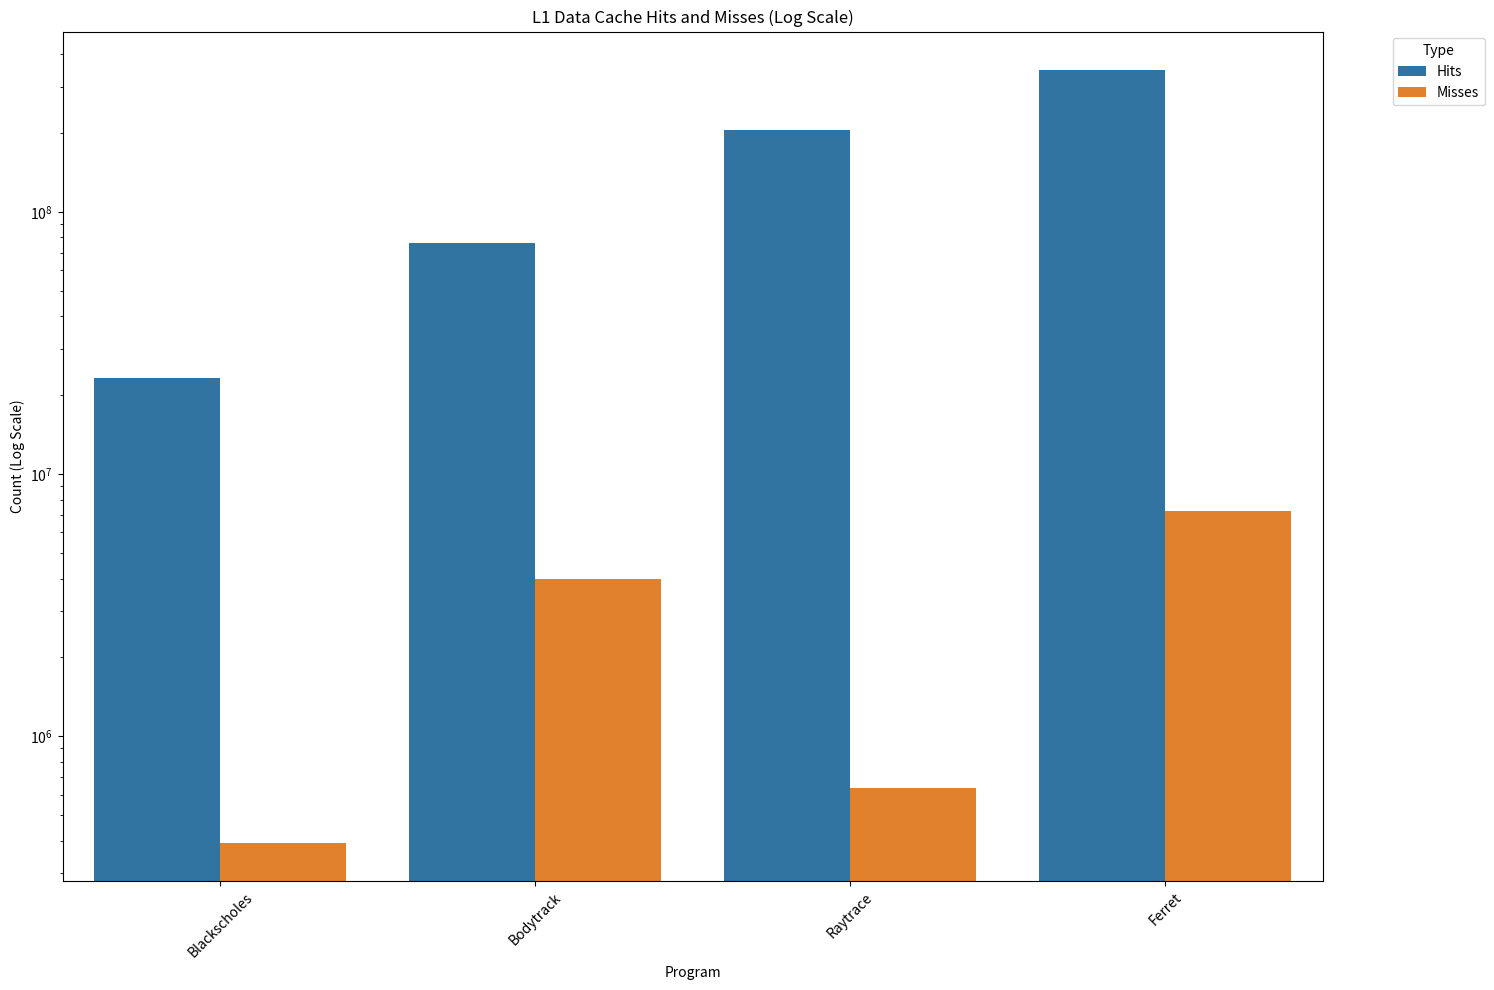
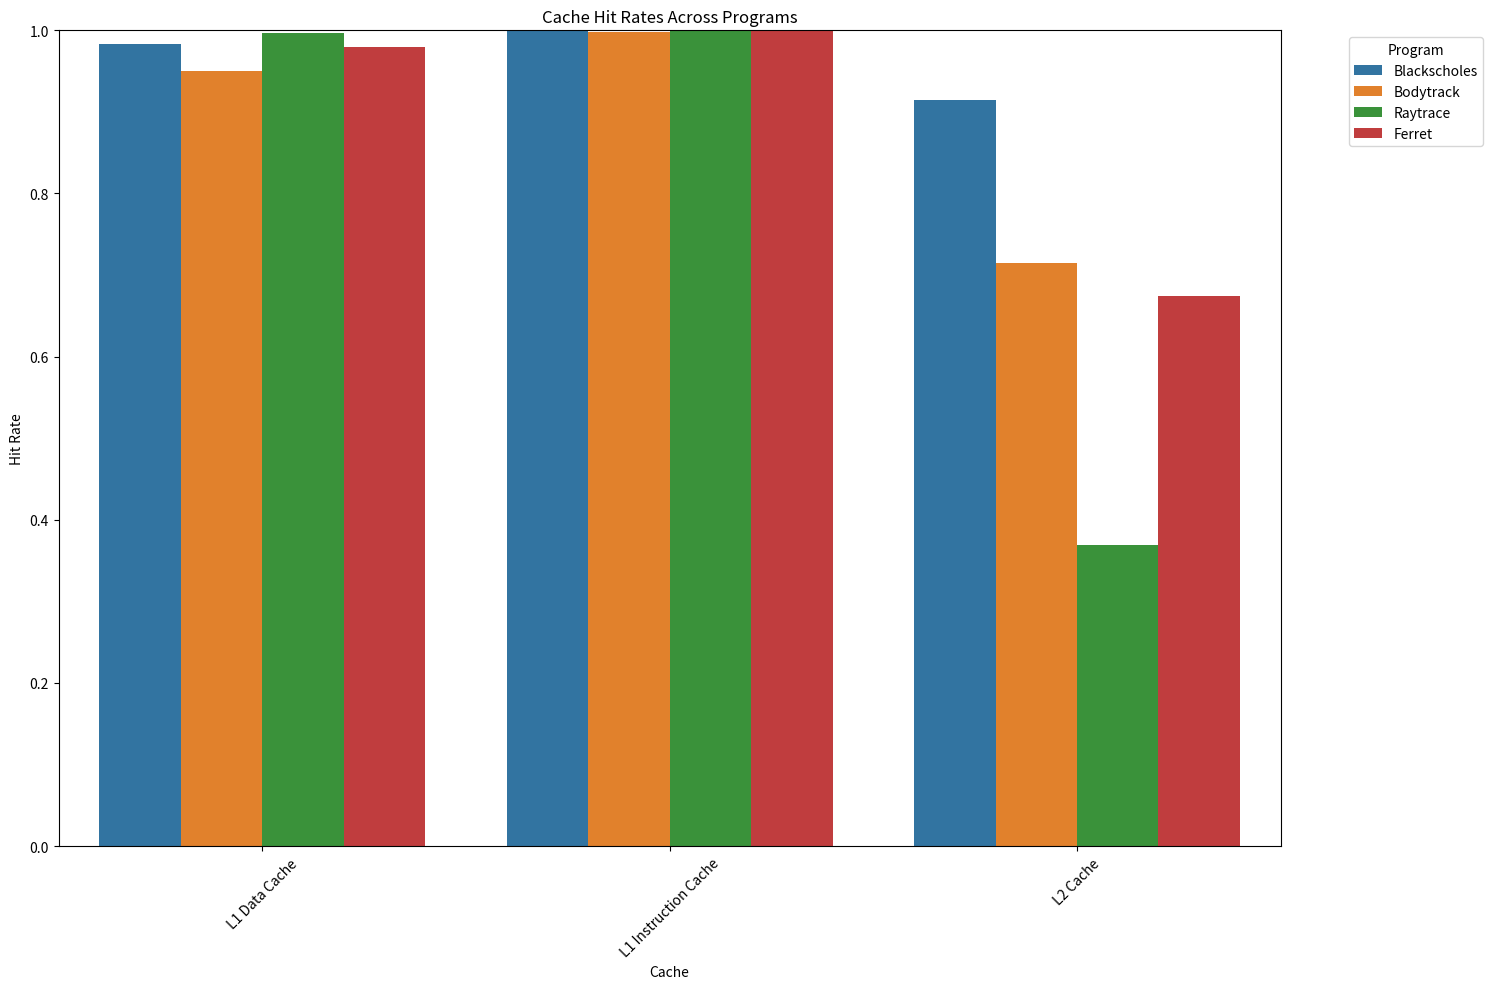
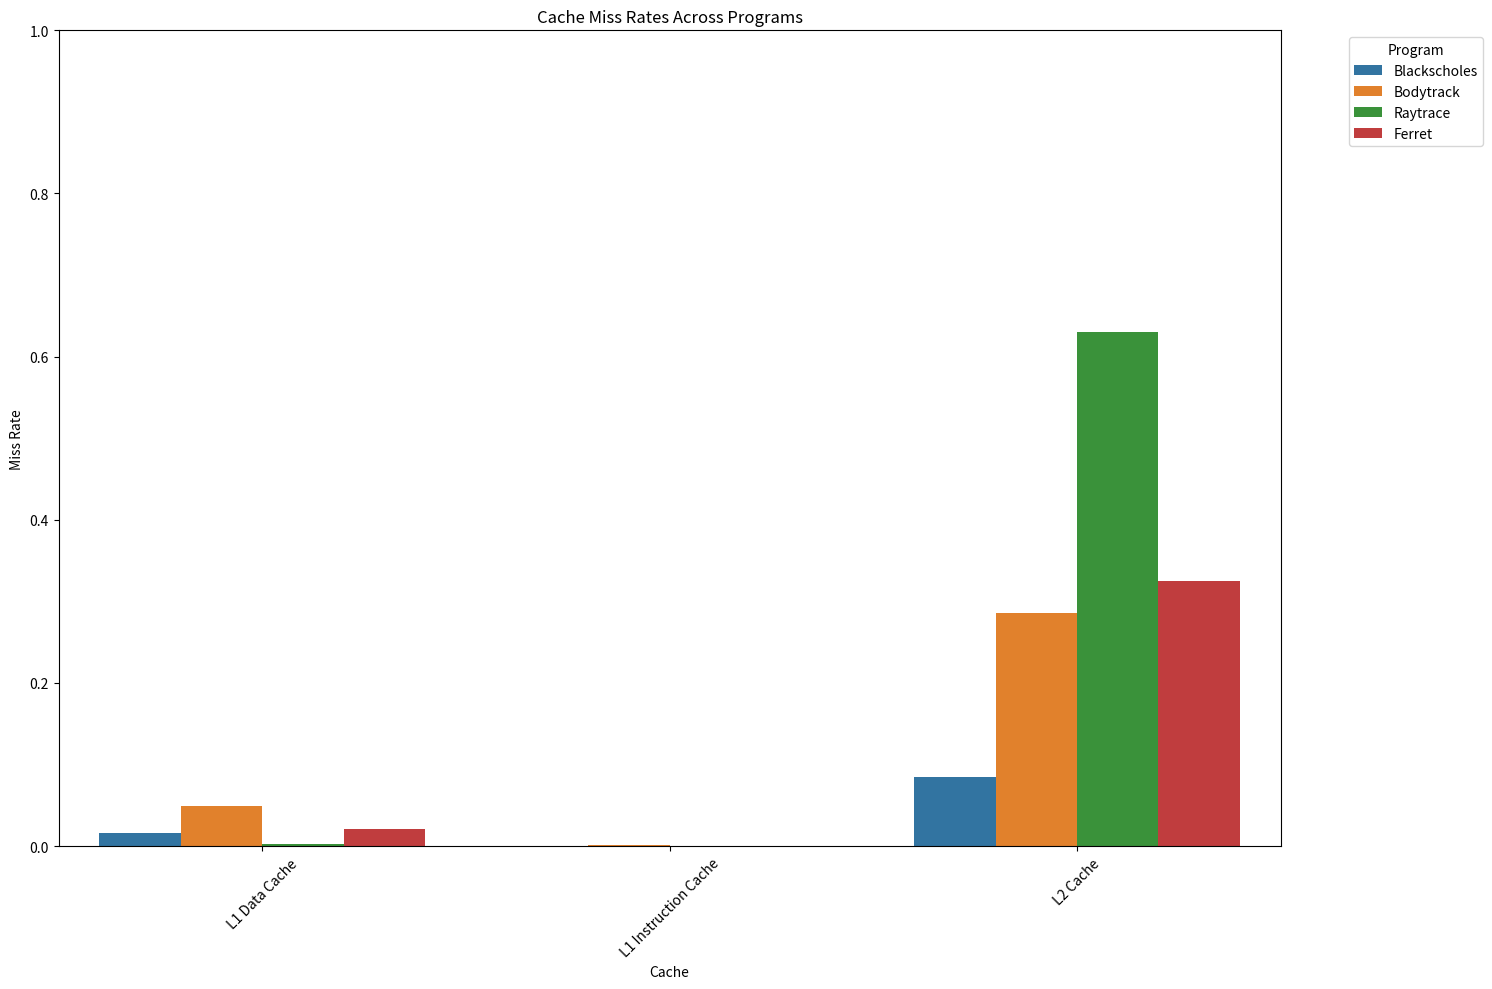

Generate these figures, in order, with matplotlib:
import matplotlib.pyplot as plt
import pandas as pd
import seaborn as sns

# Given data from the user's image
data = {
    'Cache': ['L1 Data Cache', 'L1 Instruction Cache', 'L2 Cache']*4,
    'Program': ['Blackscholes']*3 + ['Bodytrack']*3 + ['Raytrace']*3 + ['Ferret']*3,
    'Hits': [23328608, 104301193, 592448,
             76054857, 443919929, 7457387,
             205869677, 731265176, 616494,
             347467941, 1417376028, 10130569],
    'Misses': [393333, 13806, 54946,
               3981567, 881483, 2975733,
               633174, 187153, 1052479,
               7254196, 478823, 4882118],
    'Accesses': [23721941, 104314999, 647394,
                 80036424, 444801412, 10433120,
                 206502851, 731452329, 1668973,
                 354722137, 1417854851, 15012687],
    'Hit Rate': [0.983419021, 0.999867651, 0.915127419,
                 0.950253062, 0.998018255, 0.714780142,
                 0.996933824, 0.999744135, 0.369385245,
                 0.979549638, 0.999662291, 0.67480052],
    'Miss Rate': [0.016580979, 0.000132349, 0.084872581,
                  0.049746938, 0.001981745, 0.285219858,
                  0.003066176, 0.000255865, 0.630614755,
                  0.020450362, 0.000337709, 0.32519948]
}

# Function to plot a bar chart
def plot_bar_chart(dataframe, x, y, hue, title, y_label, y_scale=None, y_lim=None, rotation=45):
    plt.figure(figsize=(15, 10))
    sns.barplot(x=x, y=y, hue=hue, data=dataframe)
    plt.title(title)
    plt.ylabel(y_label)
    if y_scale:
        plt.yscale(y_scale)
    if y_lim:
        plt.ylim(y_lim)
    plt.xticks(rotation=rotation)
    plt.legend(title=hue, bbox_to_anchor=(1.05, 1), loc='upper left')
    plt.tight_layout()
    plt.show()

# Convert to a DataFrame
df = pd.DataFrame(data)

# Separate dataframes for hits/misses and rates for easier plotting
df_hits_misses = df[['Cache', 'Program', 'Hits', 'Misses']].melt(id_vars=['Cache', 'Program'], var_name='Type', value_name='Count')
df_rates = df[['Cache', 'Program', 'Hit Rate', 'Miss Rate']].melt(id_vars=['Cache', 'Program'], var_name='Type', value_name='Rate')

# Bar chart for Hits and Misses with Log Scale
plot_bar_chart(
    dataframe=df_hits_misses[df_hits_misses['Cache'] == 'L1 Data Cache'],
    x='Program',
    y='Count',
    hue='Type',
    title='L1 Data Cache Hits and Misses (Log Scale)',
    y_label='Count (Log Scale)',
    y_scale='log'
)

# Bar chart for Hit Rates
plot_bar_chart(
    dataframe=df_rates[df_rates['Type'] == 'Hit Rate'],
    x='Cache',
    y='Rate',
    hue='Program',
    title='Cache Hit Rates Across Programs',
    y_label='Hit Rate',
    y_lim=(0, 1)
)

# Bar chart for Miss Rates
plot_bar_chart(
    dataframe=df_rates[df_rates['Type'] == 'Miss Rate'],
    x='Cache',
    y='Rate',
    hue='Program',
    title='Cache Miss Rates Across Programs',
    y_label='Miss Rate',
    y_lim=(0, 1)
)
